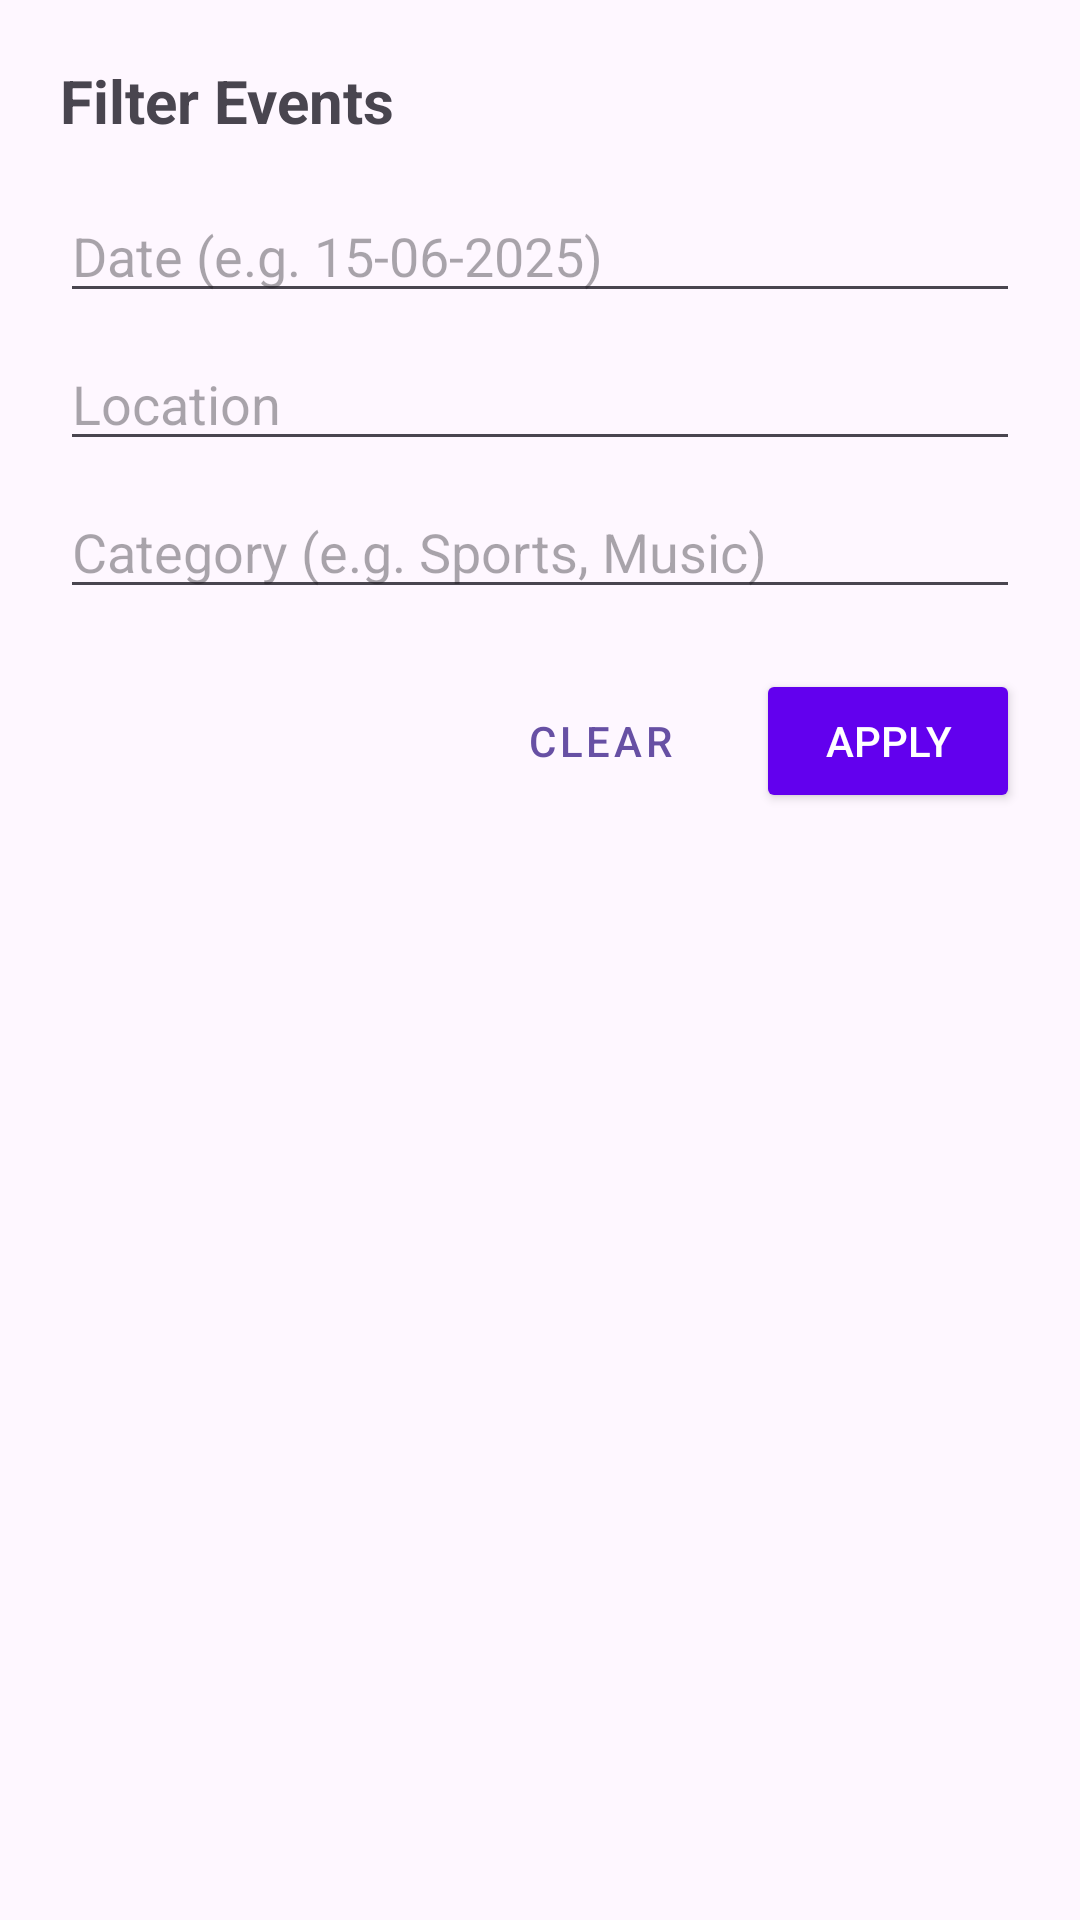

This screen was rendered from an Android layout file. Write that file and the resources it references.
<!-- AndroidManifest.xml: application theme Theme.Devoops -->
<!-- res/layout/dialog_filter.xml -->
<ScrollView xmlns:android="http://schemas.android.com/apk/res/android"
    android:layout_width="match_parent"
    android:layout_height="wrap_content">

    <LinearLayout
        android:layout_width="match_parent"
        android:layout_height="wrap_content"
        android:minWidth="350dp"
        android:orientation="vertical"
        android:padding="20dp">

        <TextView
            android:layout_width="wrap_content"
            android:layout_height="wrap_content"
            android:text="Filter Events"
            android:textSize="20sp"
            android:textStyle="bold"
            android:layout_marginBottom="16dp" />

        <EditText
            android:id="@+id/etFilterDate"
            android:layout_width="match_parent"
            android:layout_height="wrap_content"
            android:hint="Date (e.g. 15-06-2025)"
            android:inputType="text" />

        <EditText
            android:id="@+id/etFilterLocation"
            android:layout_width="match_parent"
            android:layout_height="wrap_content"
            android:hint="Location"
            android:inputType="text"
            android:layout_marginTop="8dp" />

        <EditText
            android:id="@+id/etFilterCategory"
            android:layout_width="match_parent"
            android:layout_height="wrap_content"
            android:hint="Category (e.g. Sports, Music)"
            android:inputType="text"
            android:layout_marginTop="8dp" />

        <LinearLayout
            android:layout_width="match_parent"
            android:layout_height="wrap_content"
            android:orientation="horizontal"
            android:layout_marginTop="20dp"
            android:gravity="end">

            <Button
                android:id="@+id/btnClearFilter"
                android:layout_width="wrap_content"
                android:layout_height="wrap_content"
                android:text="Clear"
                style="@style/Widget.MaterialComponents.Button.TextButton"
                android:layout_marginEnd="8dp" />

            <Button
                android:id="@+id/btnApplyFilter"
                android:layout_width="wrap_content"
                android:layout_height="wrap_content"
                android:text="Apply"
                android:backgroundTint="#6200EE"
                android:textColor="#FFFFFF" />
        </LinearLayout>

    </LinearLayout>
</ScrollView>
<!-- resources referenced by this layout -->
<resources>
  <style name="Theme.Devoops" parent="Base.Theme.Devoops" />
  <style name="Base.Theme.Devoops" parent="Theme.Material3.DayNight.NoActionBar">
          
          
      </style>
</resources>
